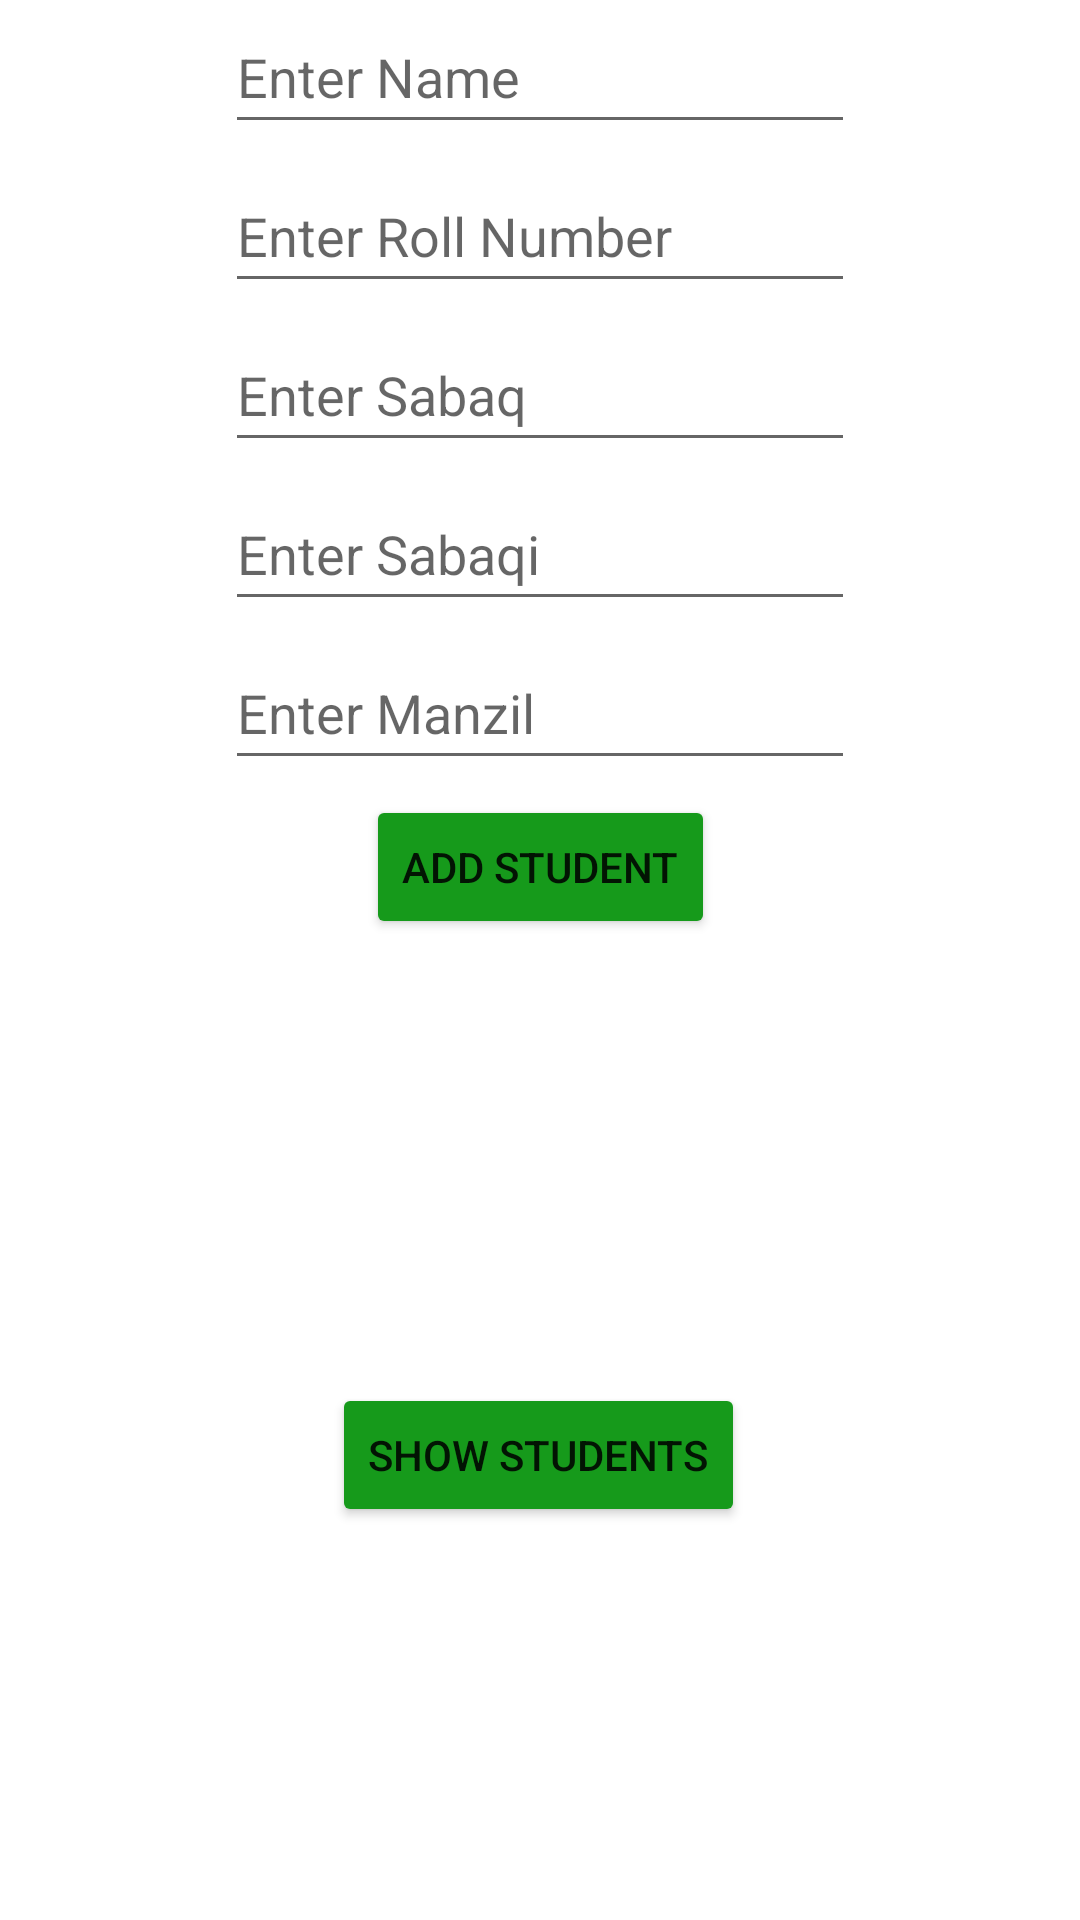

Android layout source for this screen:
<!-- AndroidManifest.xml: application theme Theme.MySabaq -->
<!-- res/layout/activity_main.xml -->
<?xml version="1.0" encoding="utf-8"?>
<androidx.constraintlayout.widget.ConstraintLayout xmlns:android="http://schemas.android.com/apk/res/android"
    xmlns:app="http://schemas.android.com/apk/res-auto"
    xmlns:tools="http://schemas.android.com/tools"
    android:layout_width="match_parent"
    android:layout_height="match_parent"
    tools:context=".MainActivity">

    <EditText
        android:id="@+id/stdName"
        android:layout_width="wrap_content"
        android:layout_height="wrap_content"
        android:ems="10"
        android:hint="Enter Name"
        android:inputType="text"
        android:minHeight="48dp"
        app:layout_constraintEnd_toEndOf="parent"
        app:layout_constraintStart_toStartOf="parent"
        app:layout_constraintTop_toTopOf="parent" />

    <EditText
        android:id="@+id/stdrollNo"
        android:layout_width="wrap_content"
        android:layout_height="wrap_content"
        android:layout_marginTop="5dp"
        android:ems="10"
        android:inputType="text"
        android:minHeight="48dp"
        android:hint="Enter Roll Number"
        app:layout_constraintEnd_toEndOf="parent"
        app:layout_constraintStart_toStartOf="parent"
        app:layout_constraintTop_toBottomOf="@+id/stdName" />

    <EditText
        android:id="@+id/stdSabaq"
        android:layout_width="wrap_content"
        android:layout_height="wrap_content"
        android:layout_marginTop="5dp"
        android:ems="10"
        android:inputType="number"
        android:minHeight="48dp"
        android:hint="Enter Sabaq"
        app:layout_constraintEnd_toEndOf="parent"
        app:layout_constraintStart_toStartOf="parent"
        app:layout_constraintTop_toBottomOf="@+id/stdrollNo" />

    <EditText
        android:id="@+id/stdSabqi"
        android:layout_width="wrap_content"
        android:layout_height="wrap_content"
        android:layout_marginTop="5dp"
        android:ems="10"
        android:inputType="number"
        android:minHeight="48dp"
        android:hint="Enter Sabaqi"
        app:layout_constraintEnd_toEndOf="parent"
        app:layout_constraintStart_toStartOf="parent"
        app:layout_constraintTop_toBottomOf="@+id/stdSabaq" />

    <EditText
        android:id="@+id/stdManzil"
        android:layout_width="wrap_content"
        android:layout_height="wrap_content"
        android:layout_marginTop="5dp"
        android:ems="10"
        android:inputType="number"
        android:minHeight="48dp"
        android:hint="Enter Manzil"
        app:layout_constraintEnd_toEndOf="parent"
        app:layout_constraintStart_toStartOf="parent"
        app:layout_constraintTop_toBottomOf="@+id/stdSabqi" />

    <ListView
        android:id="@+id/stdListView"
        android:layout_width="324dp"
        android:layout_height="138dp"
        android:layout_marginTop="5dp"
        app:layout_constraintEnd_toEndOf="parent"
        app:layout_constraintHorizontal_bias="0.494"
        app:layout_constraintStart_toStartOf="parent"
        app:layout_constraintTop_toBottomOf="@+id/addBtn" />

    <Button
        android:id="@+id/showStd"
        android:layout_width="wrap_content"
        android:layout_height="wrap_content"
        android:layout_marginTop="5dp"
        android:text="Show Students"
        android:backgroundTint="#169A1B"
        app:layout_constraintEnd_toEndOf="parent"
        app:layout_constraintHorizontal_bias="0.498"
        app:layout_constraintStart_toStartOf="parent"
        app:layout_constraintTop_toBottomOf="@+id/stdListView" />

    <Button
        android:id="@+id/addBtn"
        android:layout_width="wrap_content"
        android:layout_height="wrap_content"
        android:layout_marginTop="5dp"
        android:text="Add Student"
        android:backgroundTint="#169A1B"
        app:layout_constraintEnd_toEndOf="parent"
        app:layout_constraintStart_toStartOf="parent"
        app:layout_constraintTop_toBottomOf="@+id/stdManzil" />
</androidx.constraintlayout.widget.ConstraintLayout>
<!-- resources referenced by this layout -->
<resources>
  <style name="Theme.MySabaq" parent="Theme.MaterialComponents.DayNight.DarkActionBar">
          
          <item name="colorPrimary">@color/purple_500</item>
          <item name="colorPrimaryVariant">@color/purple_700</item>
          <item name="colorOnPrimary">@color/white</item>
          
          <item name="colorSecondary">@color/teal_200</item>
          <item name="colorSecondaryVariant">@color/teal_700</item>
          <item name="colorOnSecondary">@color/black</item>
          
          <item name="android:statusBarColor">?attr/colorPrimaryVariant</item>
          
      </style>
  <!-- not gathered from this repository: default colours our renderer supplied (Android Studio template values) -->
  <color name="purple_500">#FF6200EE</color>
  <color name="purple_700">#FF3700B3</color>
  <color name="teal_200">#FF03DAC5</color>
  <color name="teal_700">#FF018786</color>
  <color name="black">#FF000000</color>
  <color name="white">#FFFFFFFF</color>
</resources>
